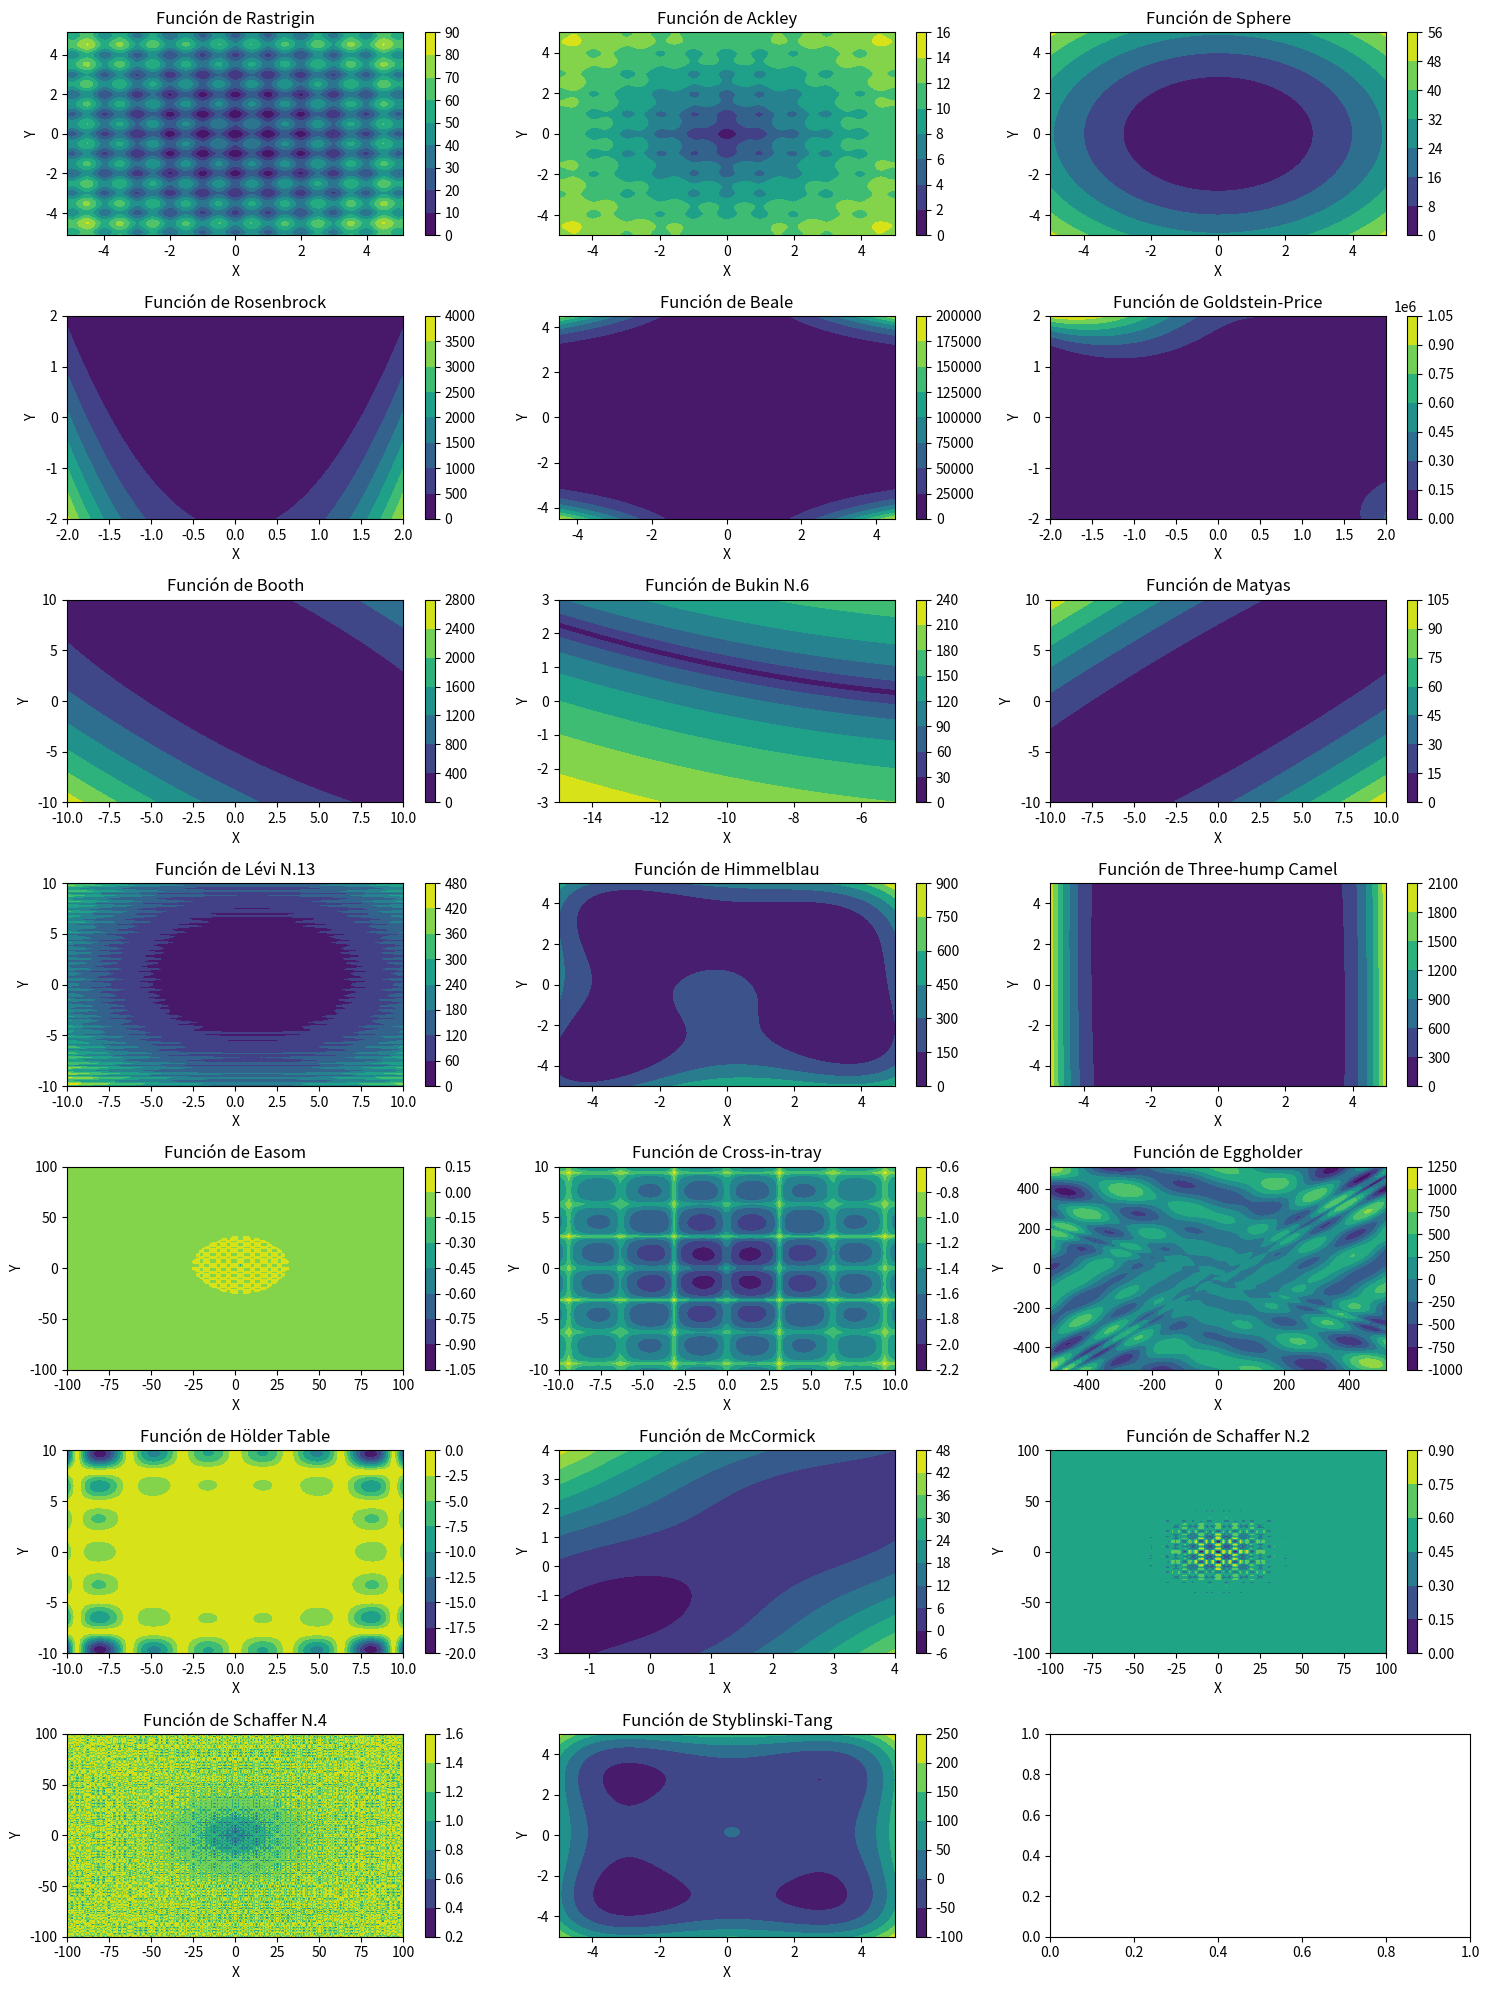

The matplotlib source for this figure:
import numpy as np
import matplotlib.pyplot as plt

# Funciones ya definidas
def rastrigin(x, y, A=10, n=2):
    return A * n + (x**2 - A * np.cos(2 * np.pi * x)) + (y**2 - A * np.cos(2 * np.pi * y))

def ackley(x, y, a=20, b=0.2, c=2*np.pi):
    sum_sq_term = -b * np.sqrt(0.5 * (x**2 + y**2))
    cos_term = 0.5 * (np.cos(c * x) + np.cos(c * y))
    return -a * np.exp(sum_sq_term) - np.exp(cos_term) + a + np.exp(1)

def sphere(x, y):
    return x**2 + y**2

def rosenbrock(x, y, a=1, b=100):
    return (a - x)**2 + b * (y - x**2)**2

def beale(x, y):
    return (1.5 - x + x*y)**2 + (2.25 - x + x*y**2)**2 + (2.625 - x + x*y**3)**2

def goldstein_price(x, y):
    part1 = (1 + (x + y + 1)**2 * (19 - 14*x + 3*x**2 - 14*y + 6*x*y + 3*y**2))
    part2 = (30 + (2*x - 3*y)**2 * (18 - 32*x + 12*x**2 + 48*y - 36*x*y + 27*y**2))
    return part1 * part2

def booth(x, y):
    return (x + 2*y - 7)**2 + (2*x + y - 5)**2

def bukin_n6(x, y):
    return 100 * np.sqrt(np.abs(y - 0.01*x**2)) + 0.01 * np.abs(x + 10)

def matyas(x, y):
    return 0.26 * (x**2 + y**2) - 0.48 * x * y

def levi_n13(x, y):
    return np.sin(3 * np.pi * x)**2 + ((x - 1)**2) * (1 + np.sin(3 * np.pi * y)**2) + ((y - 1)**2) * (1 + np.sin(2 * np.pi * y)**2)

def himmelblau(x, y):
    return (x**2 + y - 11)**2 + (x + y**2 - 7)**2

def three_hump_camel(x, y):
    return 2*x**2 - 1.05*x**4 + (x**6) / 6 + x*y + y**2

# Nuevas funciones
def easom(x, y):
    return -np.cos(x) * np.cos(y) * np.exp(-((x - np.pi)**2 + (y - np.pi)**2))

def cross_in_tray(x, y):
    return -0.0001 * (np.abs(np.sin(x) * np.sin(y) * np.exp(np.abs(100 - np.sqrt(x**2 + y**2) / np.pi))) + 1) ** 0.1

def eggholder(x, y):
    return -(y + 47) * np.sin(np.sqrt(np.abs(x / 2 + (y + 47)))) - x * np.sin(np.sqrt(np.abs(x - (y + 47))))

def holder_table(x, y):
    return -np.abs(np.sin(x) * np.cos(y) * np.exp(np.abs(1 - np.sqrt(x**2 + y**2) / np.pi)))

def mccormick(x, y):
    return np.sin(x + y) + (x - y)**2 - 1.5 * x + 2.5 * y + 1

def schaffer_n2(x, y):
    return 0.5 + (np.sin(x**2 - y**2)**2 - 0.5) / (1 + 0.001 * (x**2 + y**2))**2

def schaffer_n4(x, y):
    return 0.5 + (np.cos(np.sin(np.abs(x**2 - y**2))))**2 - 0.5 / (1 + 0.001 * (x**2 + y**2))**2

def styblinski_tang(x, y):
    return (x**4 - 16 * x**2 + 5 * x + y**4 - 16 * y**2 + 5 * y) / 2

# Cálculo de Z 
def calculo_z(func, x, y):
    z = np.zeros(x.shape)
    for i in range(x.shape[0]):
        for j in range(x.shape[1]):
            z[i, j] = func(x[i, j], y[i, j])
    return z

# Arreglos con los límites generados para cada función
x_r = np.linspace(-5.12, 5.12, 100)
y_r = np.linspace(-5.12, 5.12, 100)
x_rm, y_rm = np.meshgrid(x_r, y_r)

x_a = np.linspace(-5, 5, 100)
y_a = np.linspace(-5, 5, 100)
x_am, y_am = np.meshgrid(x_a, y_a)

x_s = np.linspace(-5, 5, 100)
y_s = np.linspace(-5, 5, 100)
x_sm, y_sm = np.meshgrid(x_s, y_s)

x_rs = np.linspace(-2, 2, 100)
y_rs = np.linspace(-2, 2, 100)
x_rsm, y_rsm = np.meshgrid(x_rs, y_rs)

x_b = np.linspace(-4.5, 4.5, 100)
y_b = np.linspace(-4.5, 4.5, 100)
x_bm, y_bm = np.meshgrid(x_b, y_b)

x_g = np.linspace(-2, 2, 100)
y_g = np.linspace(-2, 2, 100)
x_gm, y_gm = np.meshgrid(x_g, y_g)

x_bo = np.linspace(-10, 10, 100)
y_bo = np.linspace(-10, 10, 100)
x_bom, y_bom = np.meshgrid(x_bo, y_bo)

x_bn = np.linspace(-15, -5, 100)
y_bn = np.linspace(-3, 3, 100)
x_bnm, y_bnm = np.meshgrid(x_bn, y_bn)

x_m = np.linspace(-10, 10, 100)
y_m = np.linspace(-10, 10, 100)
x_mm, y_mm = np.meshgrid(x_m, y_m)

x_l = np.linspace(-10, 10, 100)
y_l = np.linspace(-10, 10, 100)
x_lm, y_lm = np.meshgrid(x_l, y_l)

x_h = np.linspace(-5, 5, 100)
y_h = np.linspace(-5, 5, 100)
x_hm, y_hm = np.meshgrid(x_h, y_h)

x_th = np.linspace(-5, 5, 100)
y_th = np.linspace(-5, 5, 100)
x_thm, y_thm = np.meshgrid(x_th, y_th)

x_e = np.linspace(-100, 100, 100)
y_e = np.linspace(-100, 100, 100)
x_em, y_em = np.meshgrid(x_e, y_e)

x_c = np.linspace(-10, 10, 100)
y_c = np.linspace(-10, 10, 100)
x_cm, y_cm = np.meshgrid(x_c, y_c)

x_eg = np.linspace(-512, 512, 100)
y_eg = np.linspace(-512, 512, 100)
x_egm, y_egm = np.meshgrid(x_eg, y_eg)

x_ho = np.linspace(-10, 10, 100)
y_ho = np.linspace(-10, 10, 100)
x_hom, y_hom = np.meshgrid(x_ho, y_ho)

x_mc = np.linspace(-1.5, 4, 100)
y_mc = np.linspace(-3, 4, 100)
x_mcm, y_mcm = np.meshgrid(x_mc, y_mc)

x_s2 = np.linspace(-100, 100, 100)
y_s2 = np.linspace(-100, 100, 100)
x_s2m, y_s2m = np.meshgrid(x_s2, y_s2)

x_schaffer4 = np.linspace(-100, 100, 400)
y_schaffer4 = np.linspace(-100, 100, 400)
x_s4m, y_s4m = np.meshgrid(x_schaffer4, y_schaffer4)

x_styblinski = np.linspace(-5, 5, 400)
y_styblinski = np.linspace(-5, 5, 400)
x_stm, y_stm = np.meshgrid(x_styblinski, y_styblinski)

# Calcular Z para cada función
Z_rastrigin = calculo_z(rastrigin, x_rm, y_rm)
Z_ackley = calculo_z(ackley, x_am, y_am)
Z_sphere = calculo_z(sphere, x_sm, y_sm)
Z_rosenbrock = calculo_z(rosenbrock, x_rsm, y_rsm)
Z_beale = calculo_z(beale, x_bm, y_bm)
Z_goldstein = calculo_z(goldstein_price, x_gm, y_gm)
Z_booth = calculo_z(booth, x_bom, y_bom)
Z_bukin_n6 = calculo_z(bukin_n6, x_bnm, y_bnm)
Z_matyas = calculo_z(matyas, x_mm, y_mm)
Z_levi_n13 = calculo_z(levi_n13, x_lm, y_lm)
Z_himmelblau = calculo_z(himmelblau, x_hm, y_hm)
Z_three_hump_camel = calculo_z(three_hump_camel, x_thm, y_thm)
Z_easom = calculo_z(easom, x_em, y_em)
Z_cross_in_tray = calculo_z(cross_in_tray, x_cm, y_cm)
Z_eggholder = calculo_z(eggholder, x_egm, y_egm)
Z_holder_table = calculo_z(holder_table, x_hom, y_hom)
Z_mccormick = calculo_z(mccormick, x_mcm, y_mcm)
Z_schaffer_n2 = calculo_z(schaffer_n2, x_s2m, y_s2m)
Z_schaffer_n4 = schaffer_n4(x_s4m, y_s4m)
Z_styblinski_tang = styblinski_tang(x_stm, y_stm)

# Crear subplots
fig, axs = plt.subplots(7, 3, figsize=(15, 20))

# Graficar la función Rastrigin
cp = axs[0, 0].contourf(x_rm, y_rm, Z_rastrigin, cmap='viridis')
fig.colorbar(cp, ax=axs[0, 0])
axs[0, 0].set_title('Función de Rastrigin')
axs[0, 0].set_xlabel('X')
axs[0, 0].set_ylabel('Y')

# Graficar la función Ackley
cp = axs[0, 1].contourf(x_am, y_am, Z_ackley, cmap='viridis')
fig.colorbar(cp, ax=axs[0, 1])
axs[0, 1].set_title('Función de Ackley')
axs[0, 1].set_xlabel('X')
axs[0, 1].set_ylabel('Y')

# Graficar la función Sphere
cp = axs[0, 2].contourf(x_sm, y_sm, Z_sphere, cmap='viridis')
fig.colorbar(cp, ax=axs[0, 2])
axs[0, 2].set_title('Función de Sphere')
axs[0, 2].set_xlabel('X')
axs[0, 2].set_ylabel('Y')

# Graficar la función Rosenbrock
cp = axs[1, 0].contourf(x_rsm, y_rsm, Z_rosenbrock, cmap='viridis')
fig.colorbar(cp, ax=axs[1, 0])
axs[1, 0].set_title('Función de Rosenbrock')
axs[1, 0].set_xlabel('X')
axs[1, 0].set_ylabel('Y')

# Graficar la función Beale
cp = axs[1, 1].contourf(x_bm, y_bm, Z_beale, cmap='viridis')
fig.colorbar(cp, ax=axs[1, 1])
axs[1, 1].set_title('Función de Beale')
axs[1, 1].set_xlabel('X')
axs[1, 1].set_ylabel('Y')

# Graficar la función Goldstein-Price
cp = axs[1, 2].contourf(x_gm, y_gm, Z_goldstein, cmap='viridis')
fig.colorbar(cp, ax=axs[1, 2])
axs[1, 2].set_title('Función de Goldstein-Price')
axs[1, 2].set_xlabel('X')
axs[1, 2].set_ylabel('Y')

# Graficar la función Booth
cp = axs[2, 0].contourf(x_bom, y_bom, Z_booth, cmap='viridis')
fig.colorbar(cp, ax=axs[2, 0])
axs[2, 0].set_title('Función de Booth')
axs[2, 0].set_xlabel('X')
axs[2, 0].set_ylabel('Y')

# Graficar la función Bukin N.6
cp = axs[2, 1].contourf(x_bnm, y_bnm, Z_bukin_n6, cmap='viridis')
fig.colorbar(cp, ax=axs[2, 1])
axs[2, 1].set_title('Función de Bukin N.6')
axs[2, 1].set_xlabel('X')
axs[2, 1].set_ylabel('Y')

# Graficar la función Matyas
cp = axs[2, 2].contourf(x_mm, y_mm, Z_matyas, cmap='viridis')
fig.colorbar(cp, ax=axs[2, 2])
axs[2, 2].set_title('Función de Matyas')
axs[2, 2].set_xlabel('X')
axs[2, 2].set_ylabel('Y')

# Graficar la función Lévi N.13
cp = axs[3, 0].contourf(x_lm, y_lm, Z_levi_n13, cmap='viridis')
fig.colorbar(cp, ax=axs[3, 0])
axs[3, 0].set_title('Función de Lévi N.13')
axs[3, 0].set_xlabel('X')
axs[3, 0].set_ylabel('Y')

# Graficar la función Himmelblau
cp = axs[3, 1].contourf(x_hm, y_hm, Z_himmelblau, cmap='viridis')
fig.colorbar(cp, ax=axs[3, 1])
axs[3, 1].set_title('Función de Himmelblau')
axs[3, 1].set_xlabel('X')
axs[3, 1].set_ylabel('Y')

# Graficar la función Three-hump Camel
cp = axs[3, 2].contourf(x_thm, y_thm, Z_three_hump_camel, cmap='viridis')
fig.colorbar(cp, ax=axs[3, 2])
axs[3, 2].set_title('Función de Three-hump Camel')
axs[3, 2].set_xlabel('X')
axs[3, 2].set_ylabel('Y')

# Graficar la función Easom
cp = axs[4, 0].contourf(x_em, y_em, Z_easom, cmap='viridis')
fig.colorbar(cp, ax=axs[4, 0])
axs[4, 0].set_title('Función de Easom')
axs[4, 0].set_xlabel('X')
axs[4, 0].set_ylabel('Y')

# Graficar la función Cross-in-tray
cp = axs[4, 1].contourf(x_cm, y_cm, Z_cross_in_tray, cmap='viridis')
fig.colorbar(cp, ax=axs[4, 1])
axs[4, 1].set_title('Función de Cross-in-tray')
axs[4, 1].set_xlabel('X')
axs[4, 1].set_ylabel('Y')

# Graficar la función Eggholder
cp = axs[4, 2].contourf(x_egm, y_egm, Z_eggholder, cmap='viridis')
fig.colorbar(cp, ax=axs[4, 2])
axs[4, 2].set_title('Función de Eggholder')
axs[4, 2].set_xlabel('X')
axs[4, 2].set_ylabel('Y')

# Graficar la función Hölder Table
cp = axs[5, 0].contourf(x_hom, y_hom, Z_holder_table, cmap='viridis')
fig.colorbar(cp, ax=axs[5, 0])
axs[5, 0].set_title('Función de Hölder Table')
axs[5, 0].set_xlabel('X')
axs[5, 0].set_ylabel('Y')

# Graficar la función McCormick
cp = axs[5, 1].contourf(x_mcm, y_mcm, Z_mccormick, cmap='viridis')
fig.colorbar(cp, ax=axs[5, 1])
axs[5, 1].set_title('Función de McCormick')
axs[5, 1].set_xlabel('X')
axs[5, 1].set_ylabel('Y')

# Graficar la función Schaffer N.2
cp = axs[5, 2].contourf(x_s2m, y_s2m, Z_schaffer_n2, cmap='viridis')
fig.colorbar(cp, ax=axs[5, 2])
axs[5, 2].set_title('Función de Schaffer N.2')
axs[5, 2].set_xlabel('X')
axs[5, 2].set_ylabel('Y')

# Graficar la función Schaffer N.4
cp = axs[6, 0].contourf(x_s4m, y_s4m, Z_schaffer_n4, cmap='viridis')
fig.colorbar(cp, ax=axs[6, 0])
axs[6, 0].set_title('Función de Schaffer N.4')
axs[6, 0].set_xlabel('X')
axs[6, 0].set_ylabel('Y')

# Graficar la función Styblinski-Tang
cp = axs[6, 1].contourf(x_stm, y_stm, Z_styblinski_tang, cmap='viridis')
fig.colorbar(cp, ax=axs[6, 1])
axs[6, 1].set_title('Función de Styblinski-Tang')
axs[6, 1].set_xlabel('X')
axs[6, 1].set_ylabel('Y')


# Ajustar el layout
plt.tight_layout()
plt.show()
